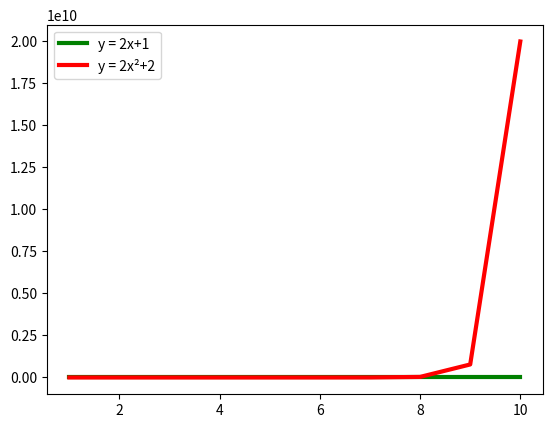

Reproduce this figure in Python.
import matplotlib.pyplot as plt
import numpy as np
x = np.arange(1,11,1)
y1 = (2*x)+1
y2 = (2*x**x)+2
plt.plot(x,y1,"g",linewidth=3,label="y = 2x+1")
plt.plot(x,y2,"r",linewidth=3,label="y = 2x²+2")
plt.legend()
plt.show()
